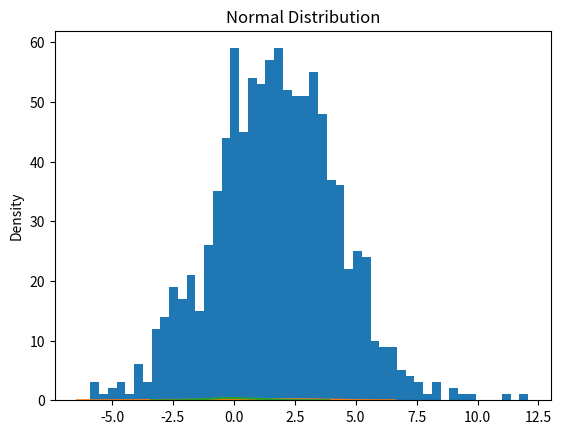

Source code (Python):
# random.normal() method to get a Normal Data Distribution.
# It has three parameters:
# loc   - (Mean) where the peak of the bell exists.
# scale - (Standard Deviation) how flat the graph distribution should be.
# size  - The shape of the returned array.

# normal distribution is (continous) whereas binomial is (discrete)
from numpy import random
import matplotlib.pyplot as plt
import seaborn as sns

array = random.normal(1.75, 2.5, 1000)
# The "bins" are usually specified as consecutive, non-overlapping intervals of a variable.
plt.hist(array, bins=50)
plt.title("Normal Distribution")
plt.show()

array = random.normal(loc=1, scale=2, size=(3, 4))
print('1 - a random normal distribution of size 3x4 :\n', array)

# showing seaborn plot
sns.distplot(array, hist=False)
plt.show()

sns.distplot(random.normal(size=500), hist=False)
plt.show()
# The curve of a Normal Distribution is also known as the Bell Curve because of the bell-shaped curve.
